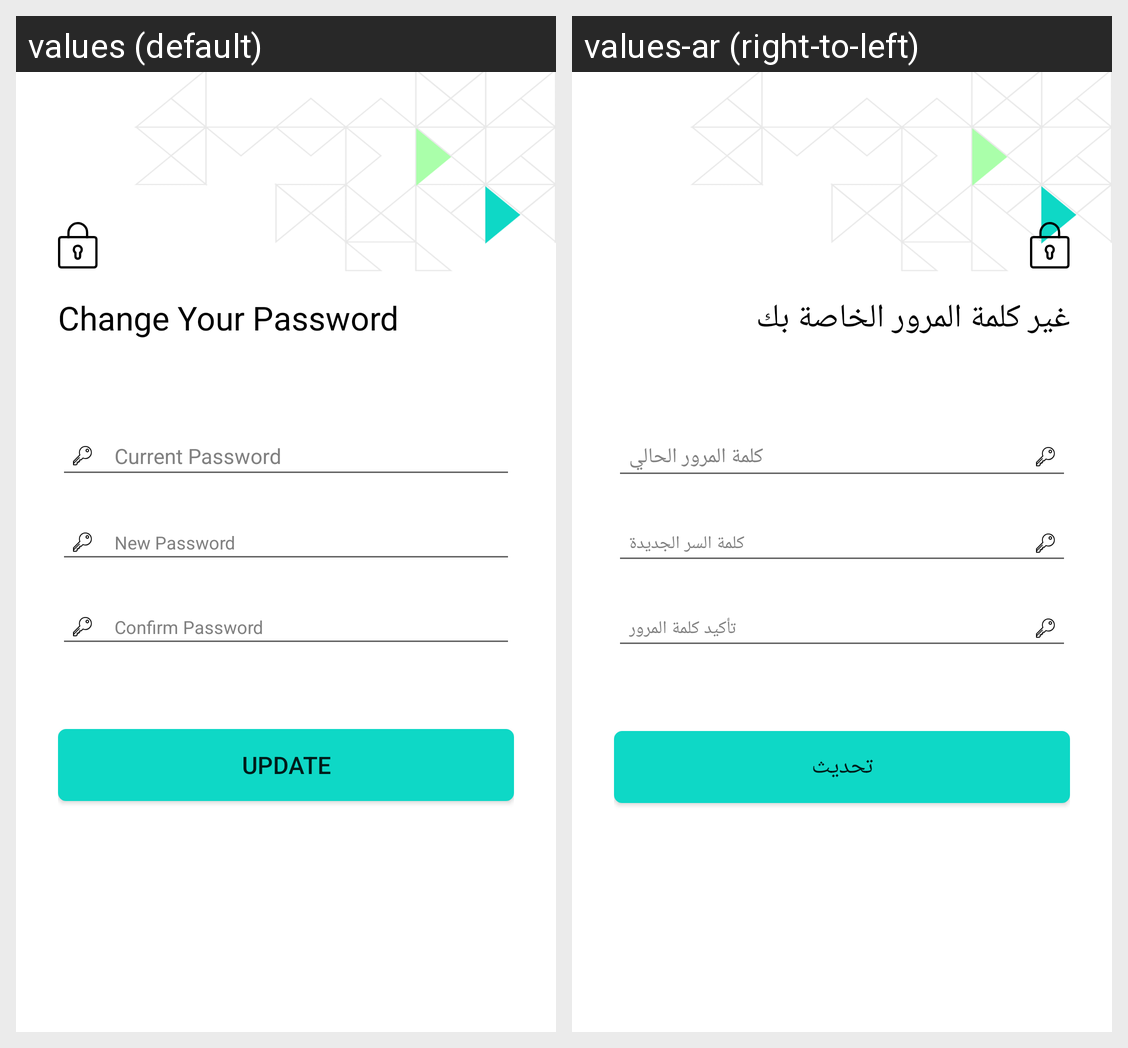

Strings drawn on this Android screen and how each of the app's shown locales translates them:
Android screen res/layout/fragment_forgot__pwd_.xml rendered under 2 locales, left to right: values (default), values-ar (right-to-left). Device: Nexus 5 (rendered at 1080×1920; each locale shown at half size, 540×960, under a caption strip naming it); theme AppTheme.
Strings drawn on this screen, with the default value and each locale's value (text and hints the layout hard-codes, and strings that could not be matched under every locale, appear in the picture but are not listed):

Change_Your_Password
  values: Change Your Password
  values-ar: غير كلمة المرور الخاصة بك

Current_Password
  values: Current Password
  values-ar: كلمة المرور الحالي

New_Password
  values: New Password
  values-ar: كلمة السر الجديدة

Confirm_Password
  values: Confirm Password
  values-ar: تأكيد كلمة المرور

UPDATE
  values: UPDATE
  values-ar: تحديث
